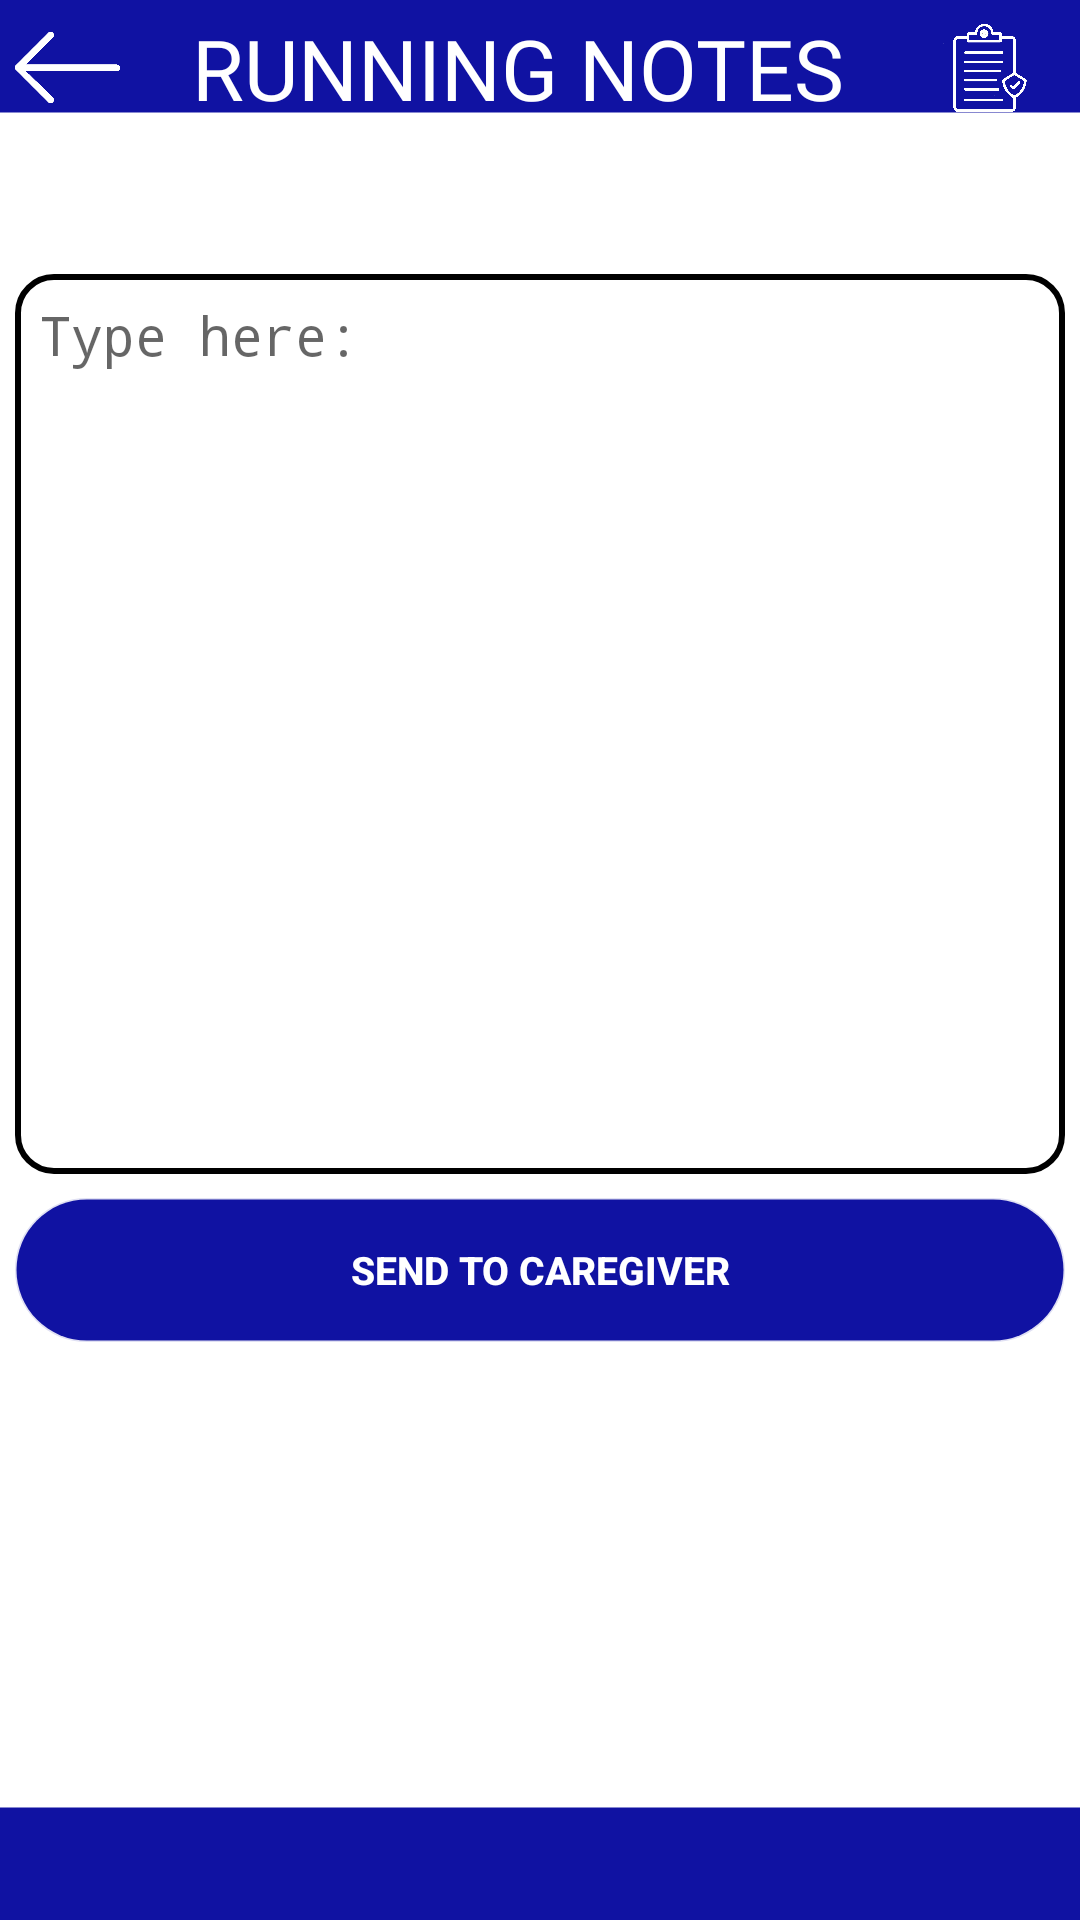

This screen was rendered from an Android layout file. Write that file and the resources it references.
<!-- AndroidManifest.xml: application theme Theme.MediVoice -->
<!-- res/layout/fragment_c_g_nurses_runningnotes.xml -->
<?xml version="1.0" encoding="utf-8"?>
<LinearLayout xmlns:android="http://schemas.android.com/apk/res/android"
    xmlns:tools="http://schemas.android.com/tools"
    android:layout_width="match_parent"
    android:layout_height="match_parent"
    android:orientation="vertical"
    android:background="@drawable/bgtwo"
    android:id="@+id/main"
    tools:context=".CGNursesRunningnotes">

    <LinearLayout
        android:layout_width="match_parent"
        android:layout_height="wrap_content"
        android:layout_marginTop="4dp"
        android:layout_marginStart="5dp"
        android:orientation="horizontal"
        android:gravity="center_vertical">

        <ImageView
            android:id="@+id/imgBack"
            android:layout_width="35dp"
            android:layout_height="35dp"
            android:layout_gravity="center_vertical"
            android:src="@drawable/back"
            android:clickable="true"
            android:focusable="true"/>

        <TextView
            android:layout_width="0dp"
            android:layout_height="wrap_content"
            android:layout_weight="1"
            android:layout_marginStart="5dp"
            android:text="RUNNING NOTES"
            android:textColor="@color/white"
            android:textAlignment="center
"
            android:fontFamily="@font/cor"
            android:textSize="28sp"/>

        <ImageView
            android:layout_width="60dp"
            android:layout_height="match_parent"
            android:layout_gravity="center_vertical"
            android:src="@drawable/runningnotes"/>
    </LinearLayout>

    <LinearLayout
        android:layout_width="350dp"
        android:layout_height="wrap_content"
        android:layout_marginTop="50dp"
        android:layout_gravity="center"
        android:orientation="vertical"
        android:gravity="center">

        <EditText
            android:id="@+id/editRunningNote"
            android:layout_width="350dp"
            android:layout_height="300dp"
            android:hint="Type here:"
            android:gravity="left"
            android:fontFamily="monospace"
            android:background="@drawable/rounded_edittext"/>

        <Button
            android:id="@+id/btnSendGuardian"
            android:layout_width="match_parent"
            android:layout_height="wrap_content"
            android:text="SEND TO Caregiver"
            android:textSize="13sp"
            android:textStyle="bold"
            android:textColor="@color/white"
            android:background="@drawable/rounded_button"
            android:backgroundTint="@color/blue"
            android:layout_marginTop="8dp"/>
    </LinearLayout>
</LinearLayout>
<!-- resources referenced by this layout -->
<resources>
  <color name="blue">#1012a2</color>
  <color name="white">#FFFFFFFF</color>
  <!-- drawable back: png bitmap (drawable, 1532 bytes) -->
  <!-- drawable bgtwo: png bitmap (drawable, 2548 bytes) -->
  <!-- drawable rounded_button (drawable) -->
  <?xml version="1.0" encoding="utf-8"?>
  <shape xmlns:android="http://schemas.android.com/apk/res/android"
      android:shape="rectangle">
  
      <solid android:color="@color/blue" />
  
      <corners android:radius="24dp" />
  
      <stroke
          android:width="1dp"
          android:color="#22000000" />
  </shape>
  <!-- drawable rounded_edittext (drawable) -->
  <shape xmlns:android="http://schemas.android.com/apk/res/android" android:shape="rectangle">
      <solid android:color="@android:color/white" />
  
      <corners android:radius="12dp" />
  
      <stroke
          android:width="2dp"
          android:color="@android:color/black" />
  
      <padding
          android:left="8dp"
          android:top="8dp"
          android:right="8dp"
          android:bottom="8dp" />
  </shape>
  <!-- drawable runningnotes: png bitmap (drawable, 64420 bytes) -->
  <style name="Theme.MediVoice" parent="Base.Theme.MediVoice" />
  <style name="Base.Theme.MediVoice" parent="Theme.AppCompat.Light.NoActionBar">
      
          
      </style>
</resources>
